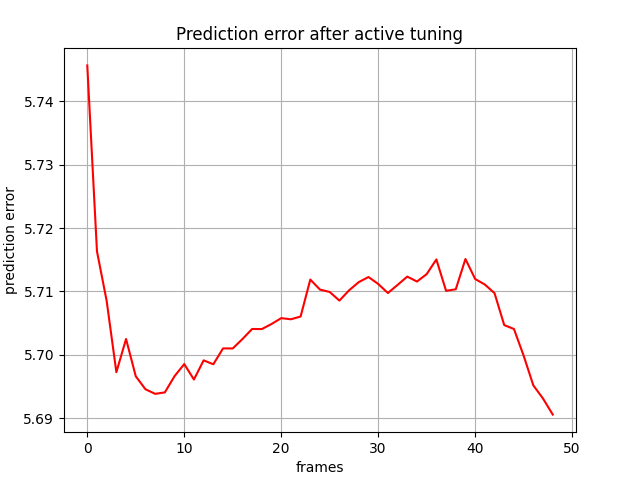

Source data for this figure (header and first rows):
, 0
0, 5.746
1, 5.716
2, 5.709
3, 5.697
4, 5.703
5, 5.697
6, 5.695
7, 5.694
8, 5.694
9, 5.697
10, 5.699
11, 5.696
12, 5.699
13, 5.699
14, 5.701
15, 5.701
16, 5.702
17, 5.704
18, 5.704
19, 5.705
20, 5.706
21, 5.706
22, 5.706
23, 5.712
24, 5.71
25, 5.71
26, 5.709
27, 5.71
28, 5.711
29, 5.712
30, 5.711
31, 5.71
32, 5.711
33, 5.712
34, 5.712
35, 5.713
36, 5.715
37, 5.71
38, 5.71
39, 5.715
40, 5.712
41, 5.711
42, 5.71
43, 5.705
44, 5.704
45, 5.7
46, 5.695
47, 5.693
48, 5.691
